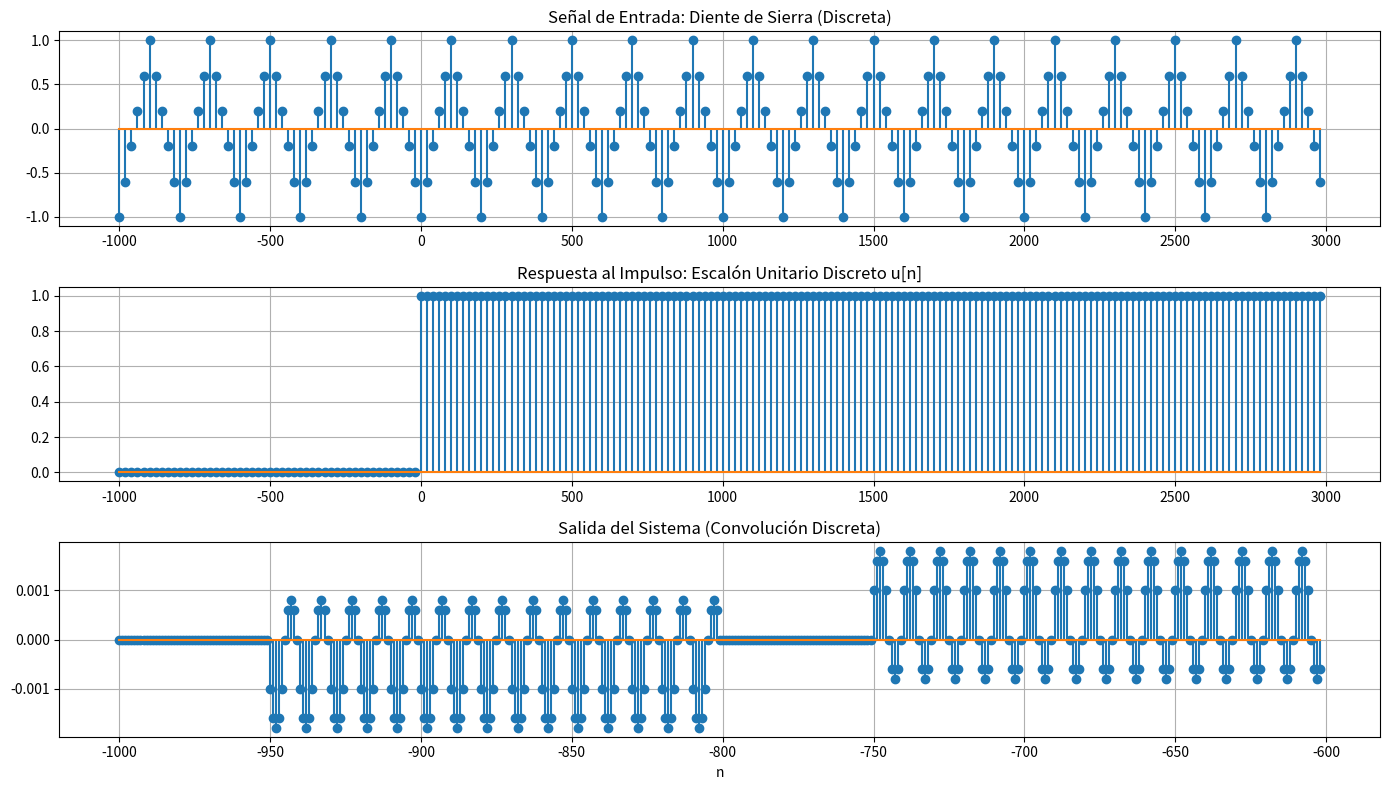

This chart was generated by the following Python code:
import numpy as np
import matplotlib.pyplot as plt
from scipy.signal import sawtooth

# Parámetros
fs = 1000
dt = 1 / fs
n = np.arange(-1000, 3000, 20)
t_input = n * dt
f = 5

# Señal diente de sierra discreta (entrada)
x = sawtooth(2 * np.pi * f * t_input, 0.5) # Diente de sierra simétrica

# Señal escalón unitario discreto u[n]
def escalon(n_in):
    return np.where(n_in >= 0, 1, 0)

h = escalon(n) # La respuesta al impulso es el escalón

# Convolución discreta
y = np.convolve(x, h) * dt # Multiplicación por dt (aproximación a conv. continua)
n_output = np.arange(len(y)) + n[0]

# Graficar con stem para discreto
fig, axs = plt.subplots(3, 1, figsize=(14, 8), sharex=False)

axs[0].stem(n, x, linefmt='-', markerfmt='o', basefmt="")
axs[0].set_title('Señal de Entrada: Diente de Sierra (Discreta)')
axs[0].grid(True)

axs[1].stem(n, h, linefmt='-', markerfmt='o', basefmt="")
axs[1].set_title('Respuesta al Impulso: Escalón Unitario Discreto u[n]')
axs[1].grid(True)

axs[2].stem(n_output, y, linefmt='-', markerfmt='o', basefmt="")
axs[2].set_title('Salida del Sistema (Convolución Discreta)')
axs[2].set_xlabel('n')
axs[2].grid(True)

plt.tight_layout()
plt.show()
